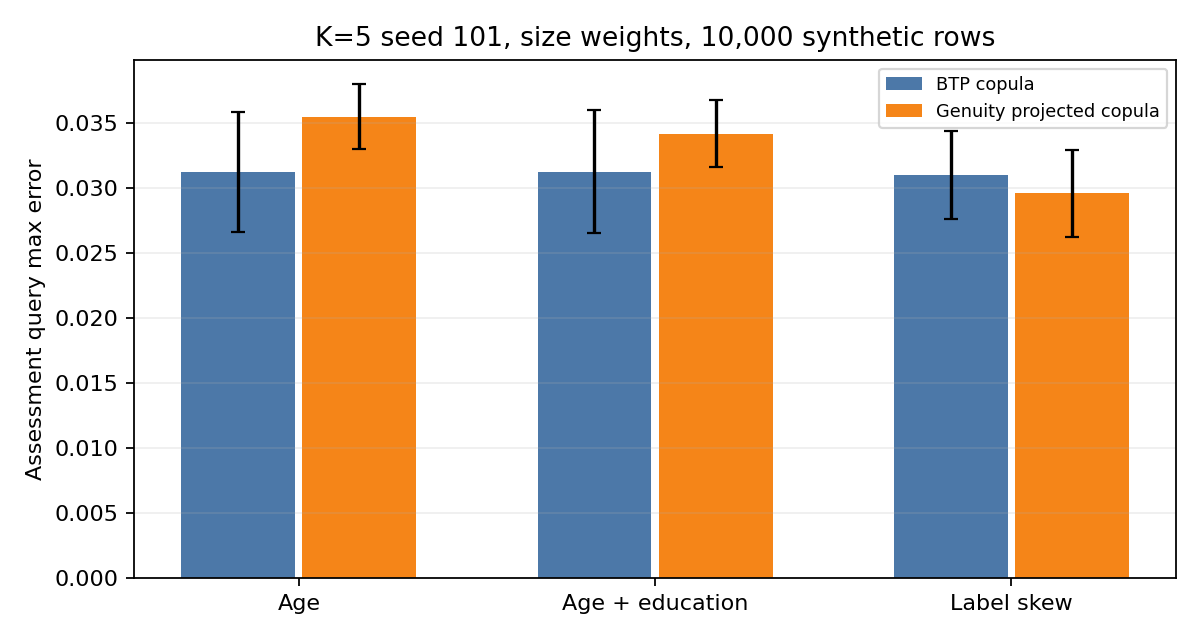

Source data for this figure (header and first rows):
partition, generator, protocol, mean_query_linf, sd_synthetic, repeats, invalid_schema_fraction
age, Genuity projected copula, client-private sample-only, 0.03545, 0.002488, 3, 0.0
age, BTP copula, released model and size weights, 0.03119, 0.0046, 3, 0.0
age_education, Genuity projected copula, client-private sample-only, 0.03415, 0.002572, 3, 0.0
age_education, BTP copula, released model and size weights, 0.03123, 0.004725, 3, 0.0
label_skew, Genuity projected copula, client-private sample-only, 0.02956, 0.003367, 3, 0.0
label_skew, BTP copula, released model and size weights, 0.031, 0.00339, 3, 0.0
